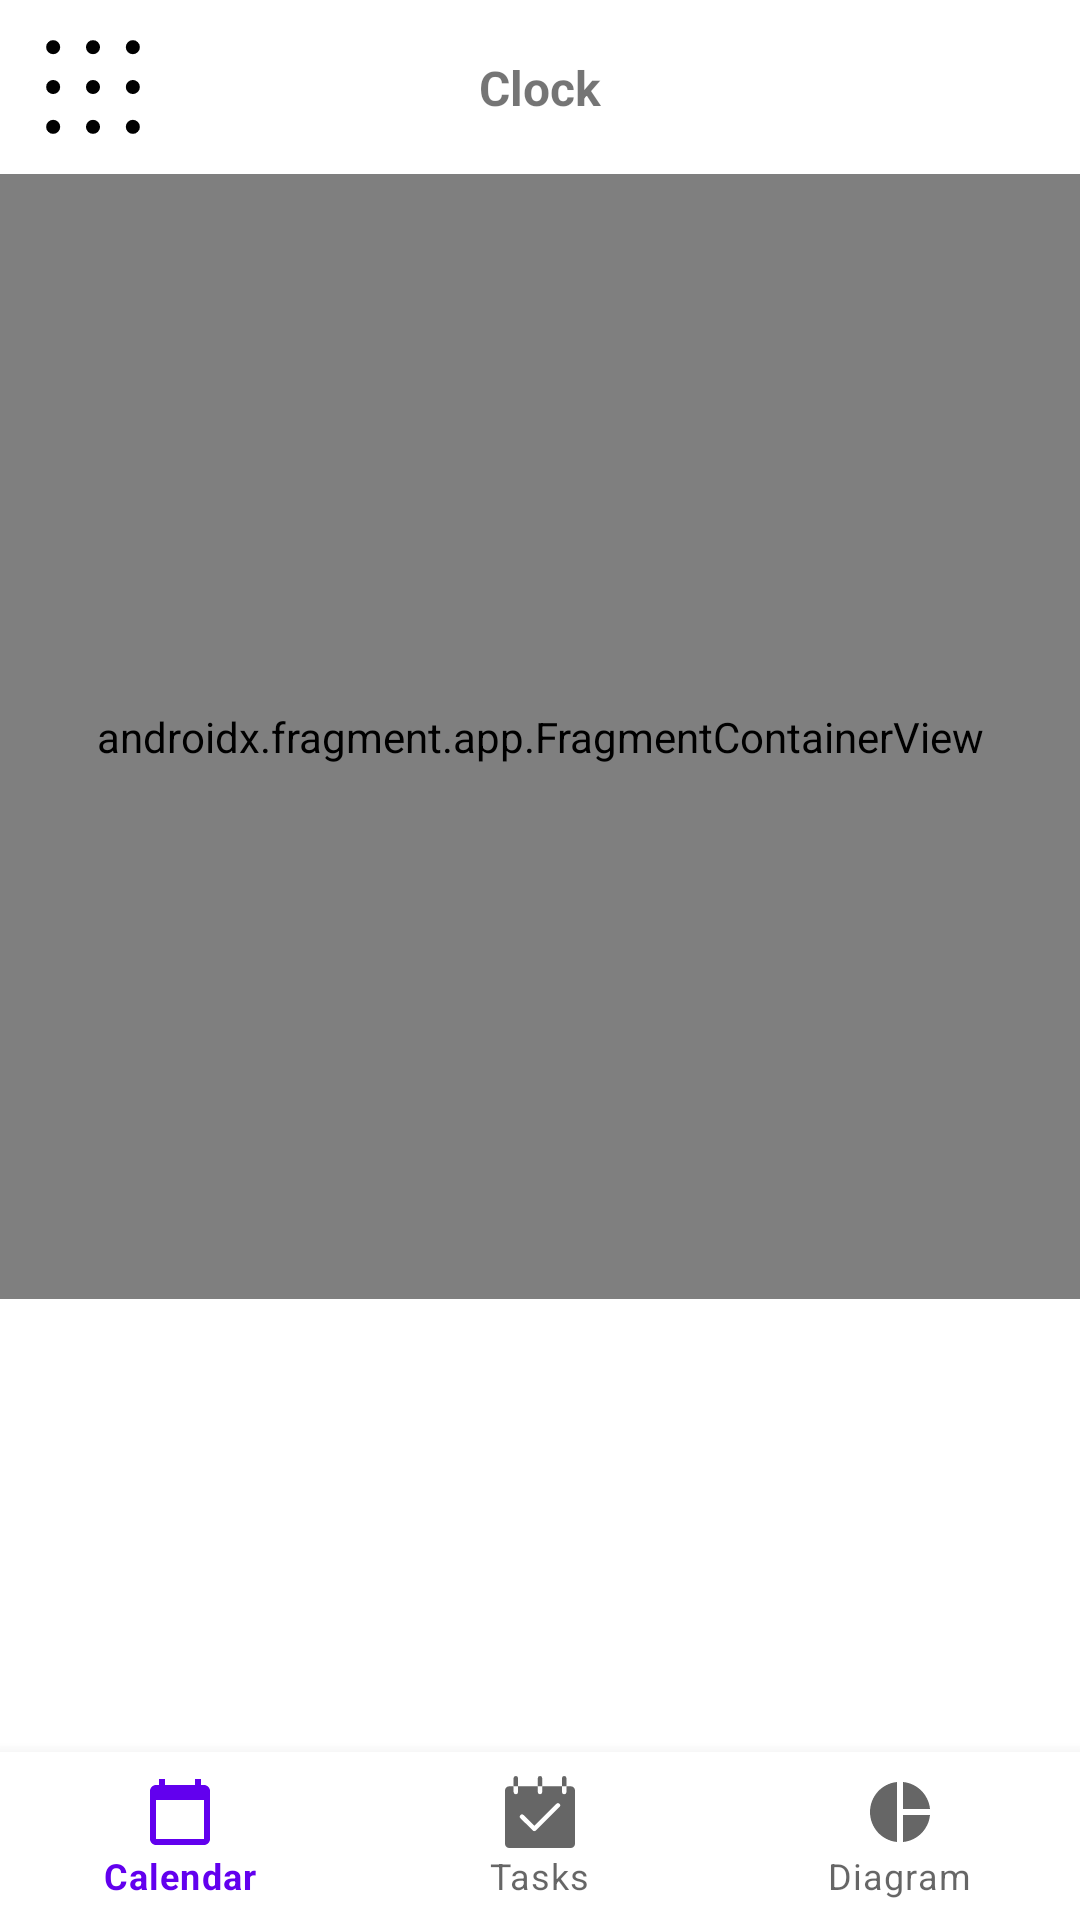

This screen was rendered from an Android layout file. Write that file and the resources it references.
<!-- AndroidManifest.xml: application theme Theme.SmartPlanner -->
<!-- res/layout/activity_main.xml -->
<?xml version="1.0" encoding="utf-8"?>
<androidx.constraintlayout.widget.ConstraintLayout xmlns:android="http://schemas.android.com/apk/res/android"
    xmlns:app="http://schemas.android.com/apk/res-auto"
    xmlns:tools="http://schemas.android.com/tools"
    android:layout_width="match_parent"
    android:layout_height="match_parent"
    android:background="#FFFFFF"
    tools:context=".MainActivity">

    <androidx.constraintlayout.widget.ConstraintLayout
        android:id="@+id/constraintLayout"
        android:layout_width="match_parent"
        android:layout_height="wrap_content"
        android:background="@color/white"
        android:padding="4dp"
        app:menu="@menu/nav_menu"
        app:layout_constraintEnd_toEndOf="parent"
        app:layout_constraintStart_toStartOf="parent"
        app:layout_constraintTop_toTopOf="parent">

        <TextView
            android:id="@+id/currentDaytv"
            android:layout_width="wrap_content"
            android:layout_height="wrap_content"
            android:text="@string/clock"
            android:textAlignment="center"
            android:textSize="16sp"
            android:textStyle="bold"
            app:layout_constraintBottom_toBottomOf="parent"
            app:layout_constraintEnd_toEndOf="parent"
            app:layout_constraintStart_toStartOf="parent"
            app:layout_constraintTop_toTopOf="parent" />

        <ImageButton
            android:id="@+id/imageButton"
            android:layout_width="50dp"
            android:layout_height="50dp"
            android:layout_marginStart="2dp"
            android:background="@drawable/nine_dots"
            android:minHeight="32dp"
            app:layout_constraintBottom_toBottomOf="parent"
            app:layout_constraintStart_toStartOf="parent"
            app:layout_constraintTop_toTopOf="parent"
            tools:ignore="SpeakableTextPresentCheck"
            android:contentDescription="@string/calendar" />

    </androidx.constraintlayout.widget.ConstraintLayout>

    <com.google.android.material.bottomnavigation.BottomNavigationView
        android:id="@+id/bottom_navigation"
        android:layout_width="match_parent"
        android:layout_height="wrap_content"
        android:layout_alignParentBottom="true"
        app:layout_constraintBottom_toBottomOf="parent"
        app:layout_constraintEnd_toEndOf="parent"
        app:layout_constraintStart_toStartOf="parent"
        app:menu="@menu/nav_menu"/>


    <androidx.fragment.app.FragmentContainerView
        android:id="@+id/container"
        android:name="com.davorgotal.smartplanner.CalendarFragment"
        android:layout_width="match_parent"
        android:layout_height="375dp"
        app:layout_constraintBottom_toTopOf="@+id/bottom_navigation"
        app:layout_constraintEnd_toEndOf="parent"
        app:layout_constraintHorizontal_bias="0.0"
        app:layout_constraintStart_toStartOf="parent"
        app:layout_constraintTop_toBottomOf="@+id/constraintLayout"
        app:layout_constraintVertical_bias="0.0"
        tools:layout="@layout/fragment_calendar" />

</androidx.constraintlayout.widget.ConstraintLayout>
<!-- res/layout/fragment_calendar.xml (included above) -->
<?xml version="1.0" encoding="utf-8"?>
<FrameLayout xmlns:android="http://schemas.android.com/apk/res/android"
    xmlns:app="http://schemas.android.com/apk/res-auto"
    xmlns:tools="http://schemas.android.com/tools"
    android:layout_width="match_parent"
    android:layout_height="match_parent"
    tools:context=".CalendarFragment">

    <androidx.constraintlayout.widget.ConstraintLayout
        android:layout_width="match_parent"
        android:layout_height="match_parent">

        <CalendarView
            android:id="@+id/calendar_tasks"
            android:layout_width="match_parent"
            android:layout_height="wrap_content"
            app:layout_constraintEnd_toEndOf="parent"
            app:layout_constraintStart_toStartOf="parent"
            app:layout_constraintTop_toTopOf="parent"></CalendarView>

        <androidx.recyclerview.widget.RecyclerView
            android:id="@+id/taskList"
            android:layout_width="match_parent"
            android:layout_height="wrap_content"
            app:layout_constraintEnd_toEndOf="parent"
            app:layout_constraintStart_toStartOf="parent"
            app:layout_constraintTop_toBottomOf="@+id/calendar_tasks" />
    </androidx.constraintlayout.widget.ConstraintLayout>

</FrameLayout>
<!-- resources referenced by this layout -->
<resources>
  <color name="white">#FFFFFFFF</color>
  <!-- drawable nine_dots (drawable) -->
  <vector android:height="36dp" android:viewportHeight="256"
      android:viewportWidth="256" android:width="36dp" xmlns:android="http://schemas.android.com/apk/res/android">
      <path android:fillColor="#FF000000" android:pathData="M60,60m-12,0a12,12 0,1 1,24 0a12,12 0,1 1,-24 0"/>
      <path android:fillColor="#FF000000" android:pathData="M128,60m-12,0a12,12 0,1 1,24 0a12,12 0,1 1,-24 0"/>
      <path android:fillColor="#FF000000" android:pathData="M196,60m-12,0a12,12 0,1 1,24 0a12,12 0,1 1,-24 0"/>
      <path android:fillColor="#FF000000" android:pathData="M60,128m-12,0a12,12 0,1 1,24 0a12,12 0,1 1,-24 0"/>
      <path android:fillColor="#FF000000" android:pathData="M128,128m-12,0a12,12 0,1 1,24 0a12,12 0,1 1,-24 0"/>
      <path android:fillColor="#FF000000" android:pathData="M196,128m-12,0a12,12 0,1 1,24 0a12,12 0,1 1,-24 0"/>
      <path android:fillColor="#FF000000" android:pathData="M60,196m-12,0a12,12 0,1 1,24 0a12,12 0,1 1,-24 0"/>
      <path android:fillColor="#FF000000" android:pathData="M128,196m-12,0a12,12 0,1 1,24 0a12,12 0,1 1,-24 0"/>
      <path android:fillColor="#FF000000" android:pathData="M196,196m-12,0a12,12 0,1 1,24 0a12,12 0,1 1,-24 0"/>
  </vector>
  <string name="calendar">Calendar</string>
  <string name="clock">Clock</string>
  <style name="Theme.SmartPlanner" parent="Theme.MaterialComponents.DayNight.DarkActionBar">
          
          <item name="colorPrimary">@color/purple_500</item>
          <item name="colorPrimaryVariant">@color/purple_700</item>
          <item name="colorOnPrimary">@color/white</item>
          
          <item name="colorSecondary">@color/teal_200</item>
          <item name="colorSecondaryVariant">@color/teal_700</item>
          <item name="colorOnSecondary">@color/black</item>
          
          <item name="android:statusBarColor">?attr/colorPrimaryVariant</item>
          
      </style>
  <color name="purple_500">#FF6200EE</color>
  <color name="purple_700">#FF3700B3</color>
  <color name="teal_200">#FF03DAC5</color>
  <color name="teal_700">#FF018786</color>
  <color name="black">#FF000000</color>
</resources>
